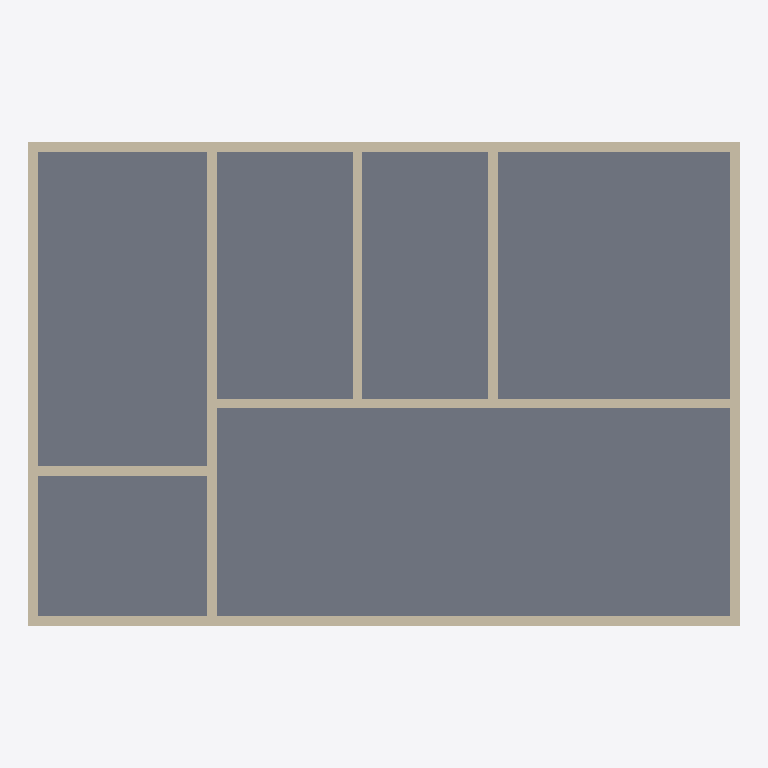
Plan cut of the same IFC building model at storey '标高 1' (level 0.00 m, cut at 1.40 m), seen from above with north up, elements coloured by IFC class: 9 walls (beige), 1 slab (grey). Cut surfaces are drawn darker.
Extent 14.7 m × 10.0 m × 4.2 m (x, y, z). Storeys (2): 标高 1 at 0.00 m; 标高 2 at 4.00 m. Elements (10): 9 IfcWallStandardCase, 1 IfcSlab.

HEADER;
FILE_DESCRIPTION(('ViewDefinition [CoordinationView_V2.0]','RevitIdentifiers [VersionGUID: 7f569710-0a3d-438d-ac92-9a41d4cc674d, NumberOfSaves: 11]','CoordinateReference [CoordinateBase: 共享坐标]'),'2;1');
FILE_NAME('outline wall - 1.ifc','2025-03-05T16:42:12+08:00',(''),(''),'ODA SDAI 24.11','Autodesk Revit 25.0.2.419 (CHS) - IFC 25.0.2.419','');
FILE_SCHEMA(('IFC2X3'));
ENDSEC;
DATA;
#27=IFCPROJECT('0hs_aSIxP4bvvCyod2kCr3',#18,'项目编号',$,$,'项目名称','项目状态',(#22),#349);
#42=IFCSITE('0hs_aSIxP4bvvCyod2kCr1',#18,'Default',$,$,#41,$,$,.ELEMENT.,$,$,$,$,$);
#32=IFCBUILDING('0hs_aSIxP4bvvCyod2kCr2',#18,'',$,$,#30,$,'',.ELEMENT.,$,$,$);
#35=IFCBUILDINGSTOREY('3Zu5Bv0LOHrPC10026FoQQ',#18,'标高 1',$,'标高:正负零标高',#34,$,'标高 1',.ELEMENT.,0.0);
#39=IFCBUILDINGSTOREY('15Z0v90RiHrPC20026FoKR',#18,'标高 2',$,'标高:上标头',#38,$,'标高 2',.ELEMENT.,4000.0000000000005);
#287=IFCSLAB('16OQP1jCP9BweuZ2vbttw0',#18,'楼板:常规 - 150mm:339384',$,'楼板:常规 - 150mm',#269,#286,'339384',.FLOOR.);
#62=IFCWALLSTANDARDCASE('2pLprWL_TD$vWUMUwzHF_b',#18,'基本墙:常规 - 200mm:335472',$,'基本墙:常规 - 200mm',#45,#61,'335472');
#121=IFCWALLSTANDARDCASE('2pLprWL_TD$vWUMUwzHFys',#18,'基本墙:常规 - 200mm:335587',$,'基本墙:常规 - 200mm',#109,#120,'335587');
#98=IFCWALLSTANDARDCASE('2pLprWL_TD$vWUMUwzHFzt',#18,'基本墙:常规 - 200mm:335522',$,'基本墙:常规 - 200mm',#86,#97,'335522');
#144=IFCWALLSTANDARDCASE('2pLprWL_TD$vWUMUwzHFx1',#18,'基本墙:常规 - 200mm:335636',$,'基本墙:常规 - 200mm',#132,#143,'335636');
#167=IFCWALLSTANDARDCASE('2pLprWL_TD$vWUMUwzHFwF',#18,'基本墙:常规 - 200mm:335706',$,'基本墙:常规 - 200mm',#155,#166,'335706');
#190=IFCWALLSTANDARDCASE('2pLprWL_TD$vWUMUwzHFv3',#18,'基本墙:常规 - 200mm:335766',$,'基本墙:常规 - 200mm',#178,#189,'335766');
#236=IFCWALLSTANDARDCASE('2pLprWL_TD$vWUMUwzHC6x',#18,'基本墙:常规 - 200mm:335982',$,'基本墙:常规 - 200mm',#224,#235,'335982');
#213=IFCWALLSTANDARDCASE('2pLprWL_TD$vWUMUwzHFuf',#18,'基本墙:常规 - 200mm:335868',$,'基本墙:常规 - 200mm',#201,#212,'335868');
#259=IFCWALLSTANDARDCASE('2pLprWL_TD$vWUMUwzHC4B',#18,'基本墙:常规 - 200mm:336094',$,'基本墙:常规 - 200mm',#247,#258,'336094');
ENDSEC;